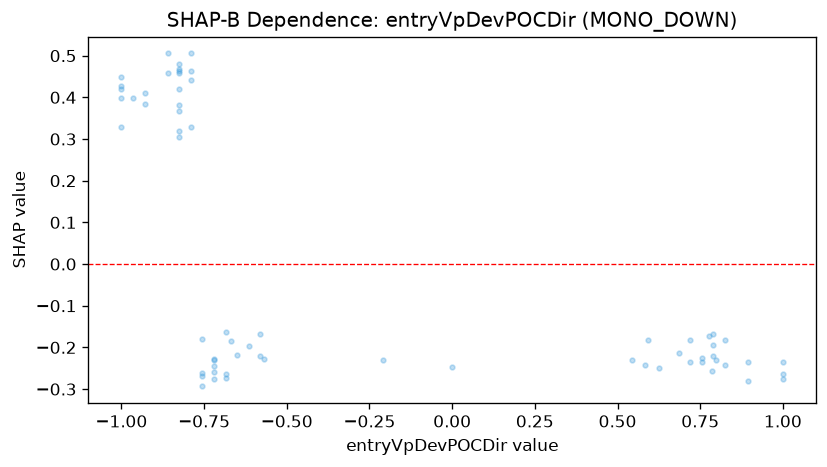

The data file committed next to this chart (first rows):
feature_value, shap_value
-0.72, -0.259
-0.965, 0.3984
-1.0, 0.3984
0.895, -0.2794
-0.72, -0.2295
-0.79, 0.5053
-0.86, 0.5053
-0.755, -0.18
-0.825, 0.3826
-0.825, 0.4582
-0.755, -0.2624
1.0, -0.2349
0.72, -0.2349
-0.72, -0.2268
-0.79, 0.4643
-0.755, -0.2677
0.545, -0.2295
-0.65, -0.2178
-0.825, 0.3043
-1.0, 0.4485
-1.0, 0.427
-0.825, 0.3201
0.79, -0.1683
-0.79, 0.3299
0.7766, -0.1716
0.7843, -0.2559
0.6242, -0.2506
-1.0, 0.3299
-0.72, -0.2764
0.5911, -0.1834
1.0, -0.2764
0.825, -0.2419
0.825, -0.1834
-0.72, -0.2439
-0.825, 0.4679
0.0, -0.2472
-0.2102, -0.2295
1.0, -0.2643
0.7974, -0.2295
0.755, -0.2262
-0.825, 0.4797
-0.93, 0.4112
-0.685, -0.273
-0.93, 0.3836
-1.0, 0.421
0.79, -0.2215
-0.6699, -0.1853
-0.5697, -0.2268
-0.685, -0.1629
-0.86, 0.4582
0.5816, -0.2419
-0.825, 0.4209
0.755, -0.2355
-0.825, 0.4643
0.895, -0.2355
-0.615, -0.1974
0.685, -0.2145
0.79, -0.194
-0.58, -0.2209
-0.755, -0.2934
... 5 more rows
